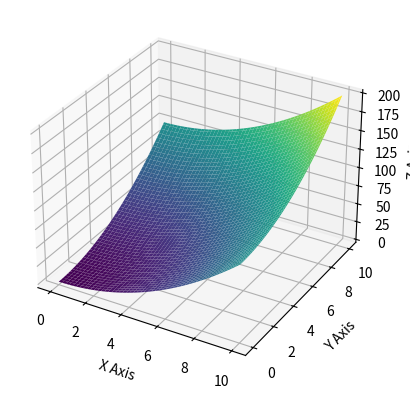

Recreate this plot in Python.
import matplotlib.pyplot as plt
import numpy as np

from mpl_toolkits.mplot3d import Axes3D

# Make data
x = np.linspace(0, 10, 100)
y = np.linspace(0, 10, 100)

# Create a meshgrid from x, y, and z
x, y = np.meshgrid(x, y)

# Define the condition for the surface
z = y**2 + x**2


# Plot the surface
fig = plt.figure()
ax = fig.add_subplot(111, projection='3d')
ax.plot_surface(x, y, z, cmap='viridis')

# Set labels for axes
ax.set_xlabel('X Axis')
ax.set_ylabel('Y Axis')
ax.set_zlabel('Z Axis')

plt.show()
